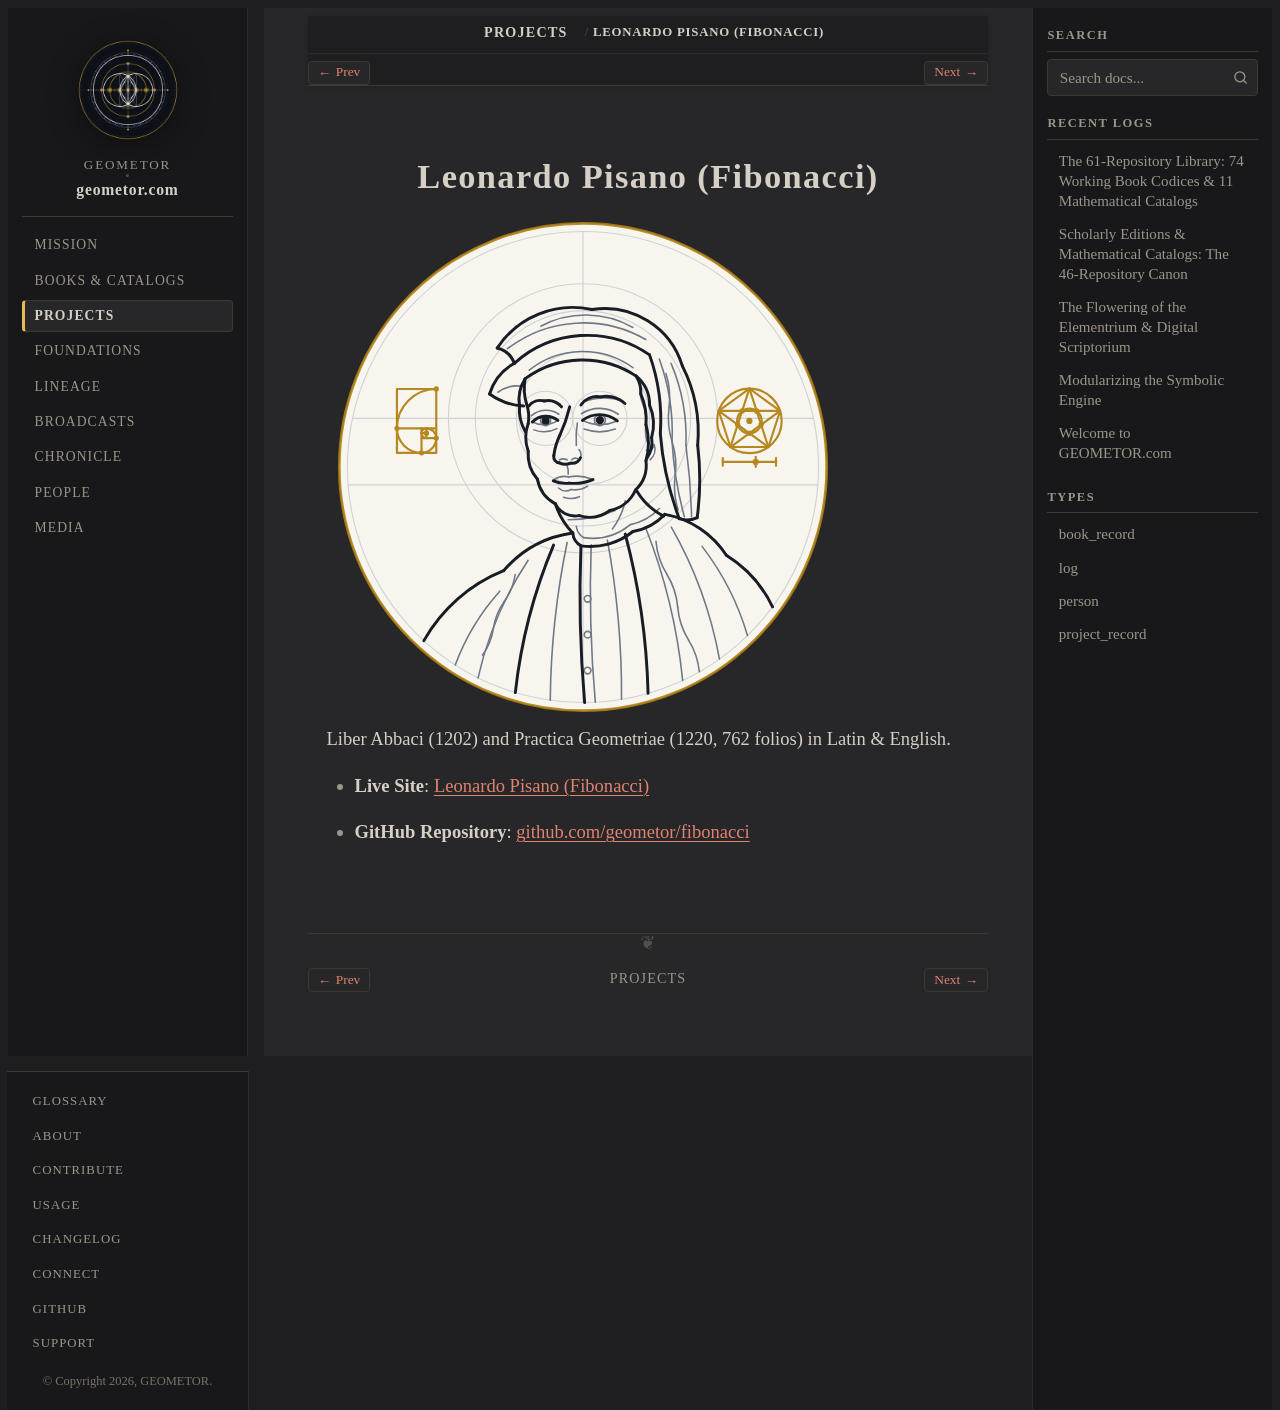

repository: geometor/geometor.com · page: projects/repo_fibonacci.html · generator: sphinx

:type: project_record
:era: Digital Scriptorium & Noetics
:native_title: geometor/fibonacci
:languages: Latin, English
:site_url: https://geometor.github.io/fibonacci/
:github_url: https://github.com/geometor/fibonacci
:excerpt: Liber Abbaci (1202) and Practica Geometriae (1220, 762 folios) in Latin & English.

Leonardo Pisano (Fibonacci)
===========================

.. image:: /_static/medallions/fibonacci.svg
   :alt: Leonardo Pisano (Fibonacci) Medallion

Liber Abbaci (1202) and Practica Geometriae (1220, 762 folios) in Latin & English.

* **Live Site**: `Leonardo Pisano (Fibonacci) <https://geometor.github.io/fibonacci/>`_
* **GitHub Repository**: `github.com/geometor/fibonacci <https://github.com/geometor/fibonacci>`_
